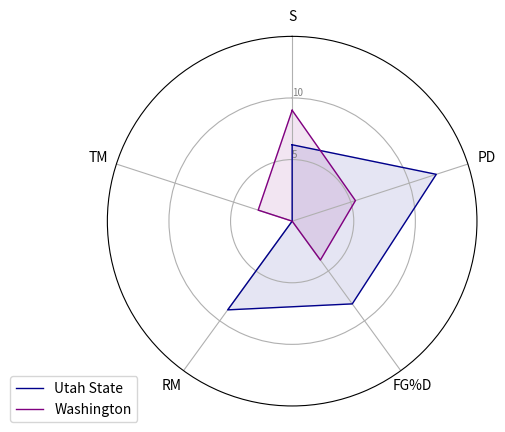

The matplotlib source for this figure:
# -*- coding: utf-8 -*-
"""
Created on Tue Mar 19 17:07:32 2019

[redacted]
"""

import matplotlib.pyplot as plt
import pandas as pd
from math import pi

team1 = 'Utah State'
team2 = 'Washington'
color1 = 'darkblue'
color2 = 'purple'

df = pd.DataFrame({
        'group': [team1, team2],
        'S': [6.2, 9.0],
        'PD': [12.3, 5.4],
        'FG%D': [8.3, 3.9],
        'RM': [8.9, 0],
        'TM': [0, 2.9]
})

categories=list(df)[1:]
N = len(categories)

angles = [n / float(N) * 2 * pi for n in range(N)]
angles += angles[:1]

ax = plt.subplot(111, polar=True)

ax.set_theta_offset(pi / 2)
ax.set_theta_direction(-1)

plt.xticks(angles[:-1], categories)
 
# Draw ylabels
ax.set_rlabel_position(0)
plt.yticks([5,10], ["5","10"], color="grey", size=7)
plt.ylim(0,15)

values=df.loc[0].drop('group').values.flatten().tolist()
values += values[:1]
ax.plot(angles, values, linewidth=1, linestyle='solid', label=team1, color=color1)
ax.fill(angles, values, 'b', alpha=0.1, color=color1)

values=df.loc[1].drop('group').values.flatten().tolist()
values += values[:1]
ax.plot(angles, values, linewidth=1, linestyle='solid', label=team2, color=color2)
ax.fill(angles, values, 'r', alpha=0.1, color=color2)
 
# Add legend
plt.legend(loc='upper right', bbox_to_anchor=(0.1, 0.1))

plt.savefig('utahstate_washington.png')